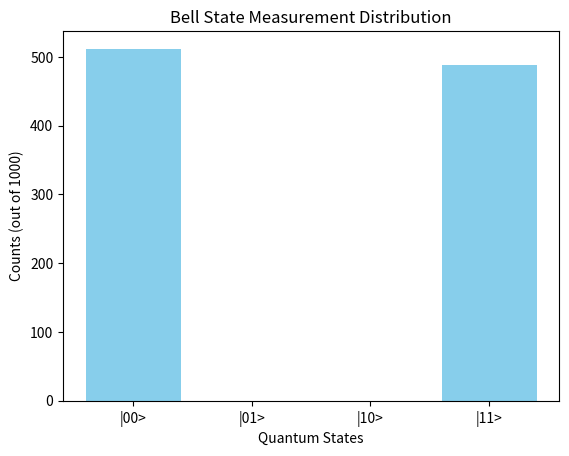

The matplotlib source for this figure:
import numpy as np
import time


start_total=time.time()
#defining  my state vector
state0=np.array([1,0])
state1=np.array([0,1])
state00=np.kron(state0,state0)
memory_usage = state00.nbytes
print(f"Memory usage of state vector: {memory_usage} bytes")
H=1/np.sqrt(2) *np.array([[1,1],[1,-1]], dtype=complex)
I=np.array([[1,0],[0,1]] , dtype=complex)
Hgate_0=np.kron(H,I) #creating the hadamard gate


CNOT = np.array([
    [1, 0, 0, 0],
    [0, 1, 0, 0],
    [0, 0, 0, 1],
    [0, 0, 1, 0]
])
gate_time_start=time.time()
final_state=CNOT @(Hgate_0 @ state00) #applying the CNOT gate
gate_time_end=time.time()
amplitudes=np.abs(final_state) #measuring probabilities
probabilities=amplitudes**2
print(final_state)
print("probabilities of measuring each state")
print(probabilities)
print(np.sum(probabilities))

labels = ["|00>", "|01>", "|10>", "|11>"]
outcome = np.random.choice(labels, p=probabilities)
print(f"\nSingle measurement result: {outcome}")
counts = {"|00>": 0, "|01>": 0, "|10>": 0, "|11>": 0}

shots = 0
total_shots = 1000

print(f"\nRunning {total_shots} measurements...")

# Loop exactly 1000 times
while shots < total_shots:
    outcome = np.random.choice(labels, p=probabilities)
    counts[outcome] += 1
    shots+=1

print("\nResults after 1000 measurements:")
for state, count in counts.items():
    print(f"{state}: {count}")

end_total=time.time()
time_taken=end_total-start_total
print(f"\nTotal time: {time_taken} seconds")
gate_total=gate_time_end-gate_time_start
print(f"\nTotal gate time: {gate_total} seconds")



import matplotlib.pyplot as plt

# Extract labels and values from your counts dictionary
states = list(counts.keys())
frequencies = list(counts.values())

# Create the bar chart
plt.bar(states, frequencies, color='skyblue')
plt.xlabel('Quantum States')
plt.ylabel('Counts (out of 1000)')
plt.title('Bell State Measurement Distribution')
plt.show()
